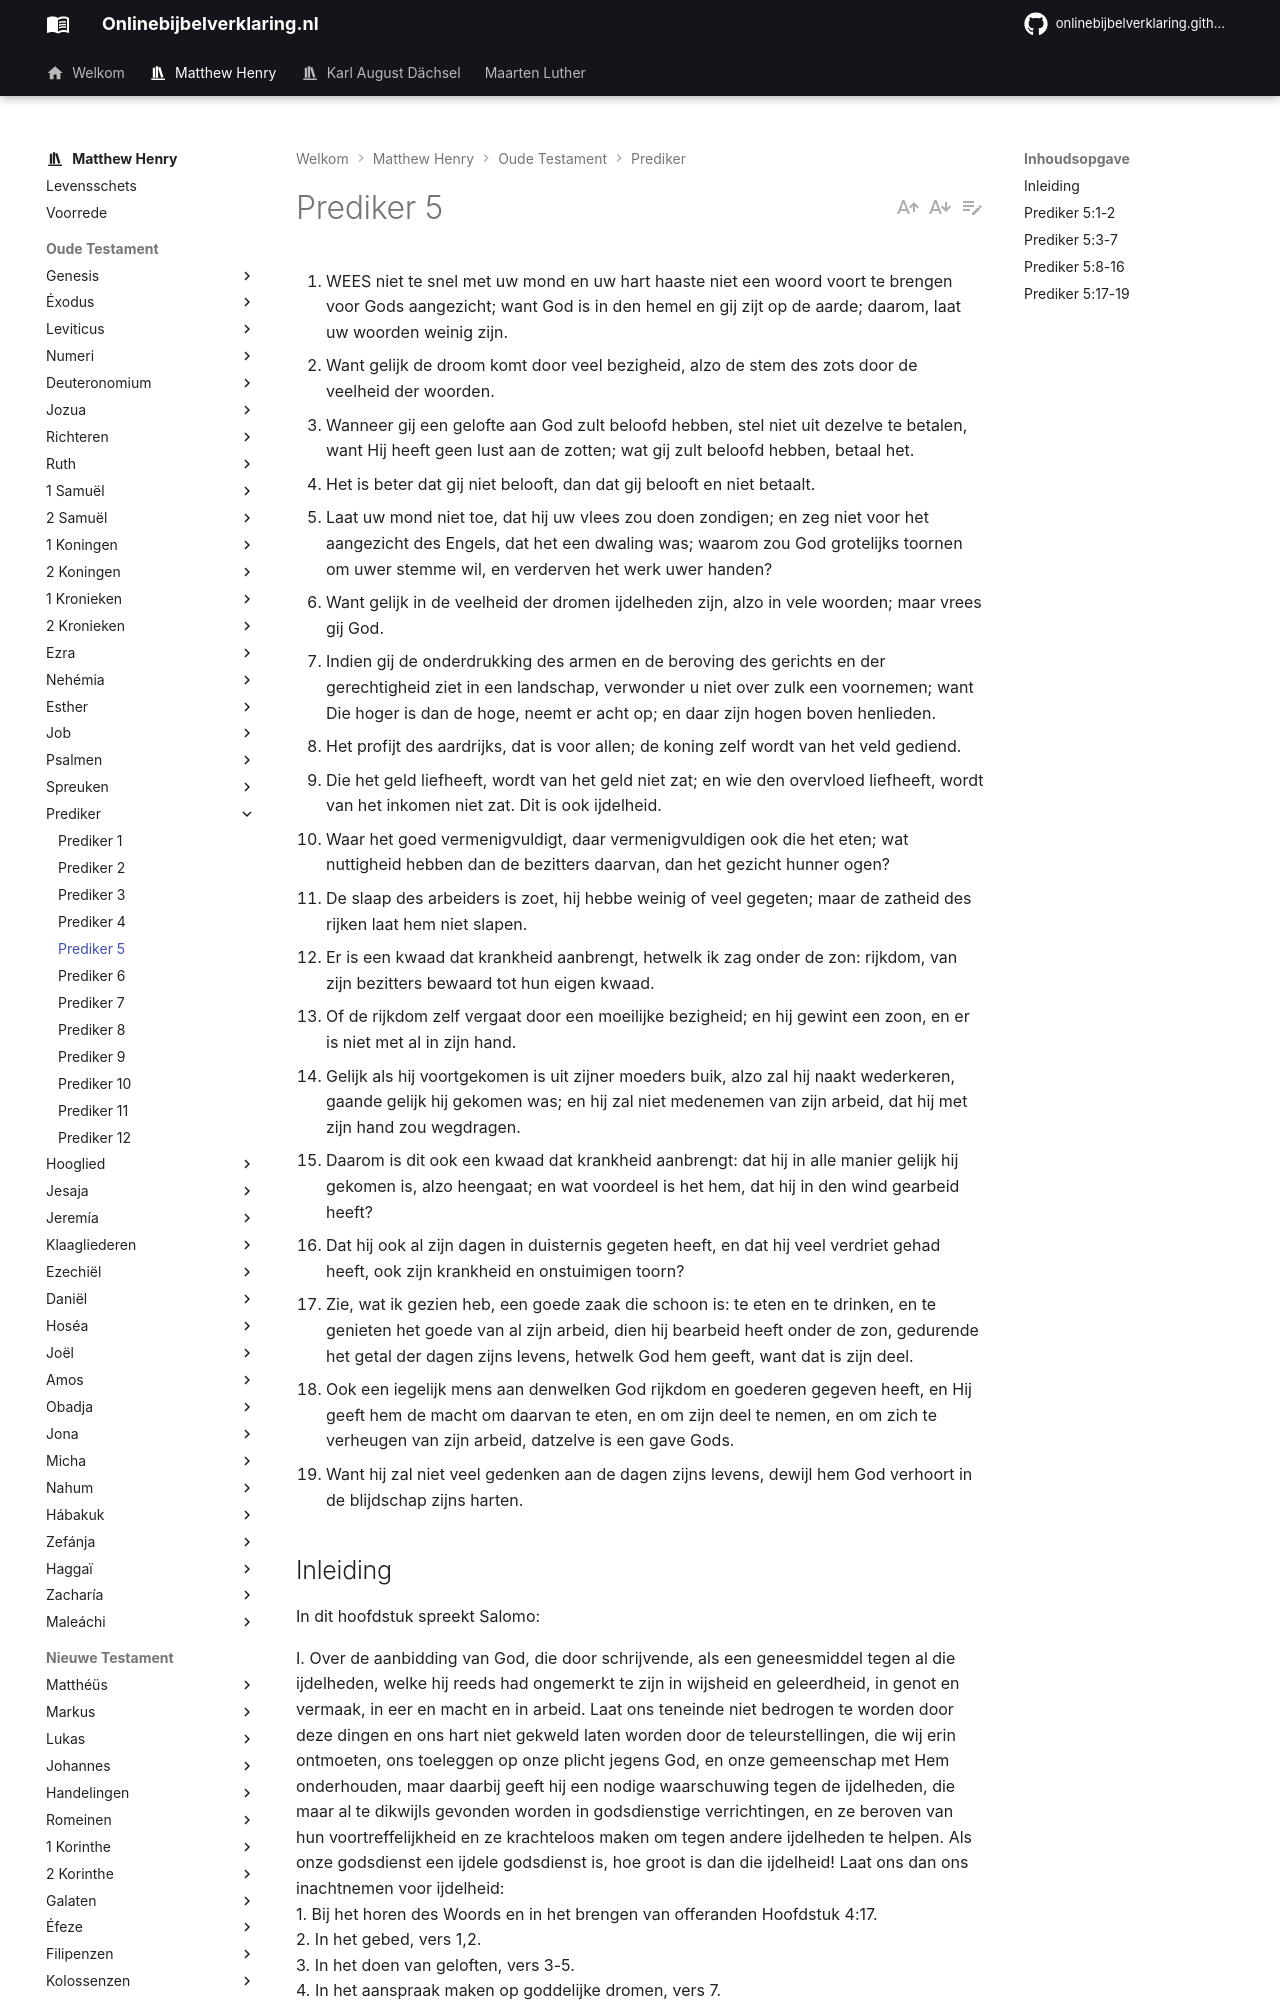

repository: onlinebijbelverklaring/onlinebijbelverklaring.github.io · page: matthewhenry/Prediker/Prediker5/index.html · generator: mkdocs

1. WEES niet te snel met uw mond en uw hart haaste niet een woord voort te brengen voor Gods aangezicht; want God is in den hemel en gij zijt op de aarde; daarom, laat uw woorden weinig zijn.
2. Want gelijk de droom komt door veel bezigheid, alzo de stem des zots door de veelheid der woorden.
3. Wanneer gij een gelofte aan God zult beloofd hebben, stel niet uit dezelve te betalen, want Hij heeft geen lust aan de zotten; wat gij zult beloofd hebben, betaal het.
4. Het is beter dat gij niet belooft, dan dat gij belooft en niet betaalt.
5. Laat uw mond niet toe, dat hij uw vlees zou doen zondigen; en zeg niet voor het aangezicht des Engels, dat het een dwaling was; waarom zou God grotelijks toornen om uwer stemme wil, en verderven het werk uwer handen?
6. Want gelijk in de veelheid der dromen ijdelheden zijn, alzo in vele woorden; maar vrees gij God.
7. Indien gij de onderdrukking des armen en de beroving des gerichts en der gerechtigheid ziet in een landschap, verwonder u niet over zulk een voornemen; want Die hoger is dan de hoge, neemt er acht op; en daar zijn hogen boven henlieden.
8. Het profijt des aardrijks, dat is voor allen; de koning zelf wordt van het veld gediend.
9. Die het geld liefheeft, wordt van het geld niet zat; en wie den overvloed liefheeft, wordt van het inkomen niet zat. Dit is ook ijdelheid.
10. Waar het goed vermenigvuldigt, daar vermenigvuldigen ook die het eten; wat nuttigheid hebben dan de bezitters daarvan, dan het gezicht hunner ogen?
11. De slaap des arbeiders is zoet, hij hebbe weinig of veel gegeten; maar de zatheid des rijken laat hem niet slapen.
12. Er is een kwaad dat krankheid aanbrengt, hetwelk ik zag onder de zon: rijkdom, van zijn bezitters bewaard tot hun eigen kwaad.
13. Of de rijkdom zelf vergaat door een moeilijke bezigheid; en hij gewint een zoon, en er is niet met al in zijn hand.
14. Gelijk als hij voortgekomen is uit zijner moeders buik, alzo zal hij naakt wederkeren, gaande gelijk hij gekomen was; en hij zal niet medenemen van zijn arbeid, dat hij met zijn hand zou wegdragen.
15. Daarom is dit ook een kwaad dat krankheid aanbrengt: dat hij in alle manier gelijk hij gekomen is, alzo heengaat; en wat voordeel is het hem, dat hij in den wind gearbeid heeft?
16. Dat hij ook al zijn dagen in duisternis gegeten heeft, en dat hij veel verdriet gehad heeft, ook zijn krankheid en onstuimigen toorn?
17. Zie, wat ik gezien heb, een goede zaak die schoon is: te eten en te drinken, en te genieten het goede van al zijn arbeid, dien hij bearbeid heeft onder de zon, gedurende het getal der dagen zijns levens, hetwelk God hem geeft, want dat is zijn deel.
18. Ook een iegelijk mens aan denwelken God rijkdom en goederen gegeven heeft, en Hij geeft hem de macht om daarvan te eten, en om zijn deel te nemen, en om zich te verheugen van zijn arbeid, datzelve is een gave Gods.
19. Want hij zal niet veel gedenken aan de dagen zijns levens, dewijl hem God verhoort in de blijdschap zijns harten.
